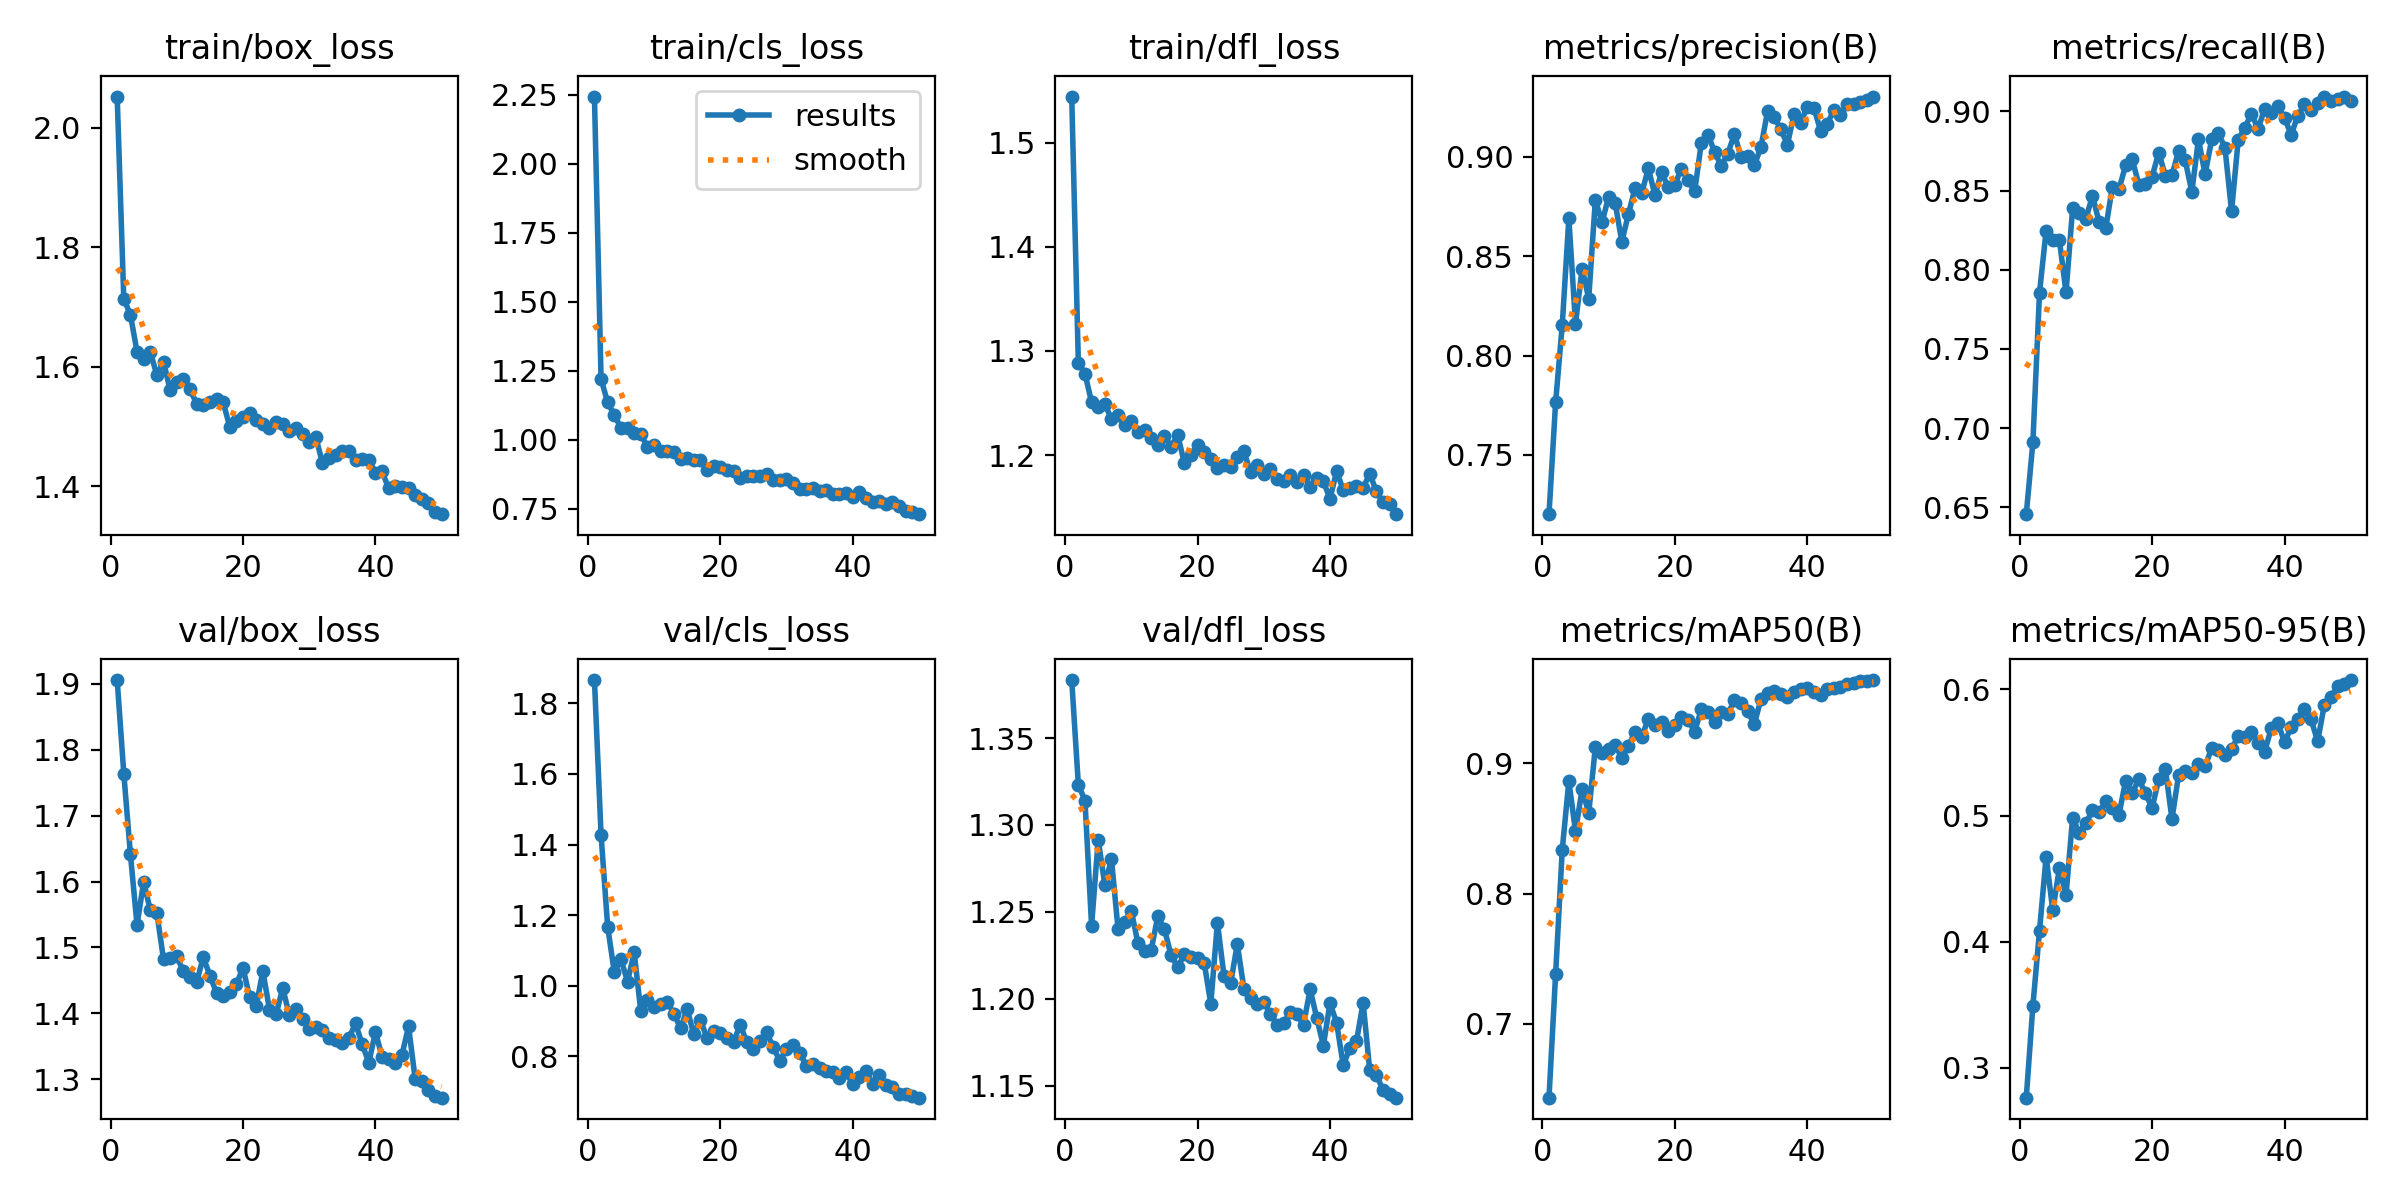

The data file committed next to this chart (first rows):
epoch, time, train/box_loss, train/cls_loss, train/dfl_loss, metrics/precision(B), metrics/recall(B), metrics/mAP50(B), metrics/mAP50-95(B), val/box_loss, val/cls_loss, val/dfl_loss, lr/pg0, lr/pg1, lr/pg2
1, 9.091, 2.052, 2.244, 1.544, 0.7201, 0.6457, 0.6435, 0.2764, 1.905, 1.866, 1.383, 0.0006491, 0.0006491, 0.0006491
2, 16.08, 1.714, 1.22, 1.289, 0.7763, 0.691, 0.7381, 0.3493, 1.764, 1.427, 1.323, 0.00129, 0.00129, 0.00129
3, 23.23, 1.687, 1.135, 1.278, 0.8153, 0.7856, 0.8336, 0.4088, 1.641, 1.167, 1.314, 0.001904, 0.001904, 0.001904
4, 30.45, 1.625, 1.089, 1.251, 0.869, 0.8247, 0.8863, 0.4674, 1.534, 1.038, 1.242, 0.001881, 0.001881, 0.001881
5, 37.73, 1.613, 1.042, 1.246, 0.8159, 0.8189, 0.8479, 0.4248, 1.6, 1.075, 1.292, 0.001842, 0.001842, 0.001842
6, 44.98, 1.625, 1.04, 1.249, 0.8437, 0.8188, 0.88, 0.4582, 1.556, 1.012, 1.265, 0.001802, 0.001802, 0.001802
7, 52.27, 1.586, 1.025, 1.234, 0.8287, 0.7857, 0.8616, 0.4368, 1.552, 1.094, 1.28, 0.001762, 0.001762, 0.001762
8, 59.44, 1.609, 1.019, 1.238, 0.8784, 0.8387, 0.9125, 0.4984, 1.482, 0.9274, 1.24, 0.001723, 0.001723, 0.001723
9, 66.65, 1.561, 0.9739, 1.229, 0.8669, 0.8356, 0.908, 0.486, 1.484, 0.9596, 1.244, 0.001683, 0.001683, 0.001683
10, 73.51, 1.574, 0.9791, 1.232, 0.8798, 0.8321, 0.9113, 0.4938, 1.487, 0.9401, 1.251, 0.001644, 0.001644, 0.001644
11, 80.36, 1.579, 0.9588, 1.222, 0.8766, 0.8468, 0.9139, 0.5043, 1.464, 0.9495, 1.232, 0.001604, 0.001604, 0.001604
12, 87.04, 1.562, 0.9586, 1.224, 0.8572, 0.8301, 0.9039, 0.5026, 1.455, 0.9541, 1.227, 0.001564, 0.001564, 0.001564
13, 93.69, 1.538, 0.9543, 1.216, 0.8713, 0.8263, 0.9134, 0.5113, 1.447, 0.9211, 1.228, 0.001525, 0.001525, 0.001525
14, 100.3, 1.536, 0.9281, 1.209, 0.8842, 0.8523, 0.924, 0.5063, 1.485, 0.8796, 1.248, 0.001485, 0.001485, 0.001485
15, 106.9, 1.541, 0.9339, 1.218, 0.8817, 0.8509, 0.9201, 0.5008, 1.457, 0.9335, 1.24, 0.001446, 0.001446, 0.001446
16, 113.6, 1.547, 0.9275, 1.208, 0.8942, 0.8659, 0.9341, 0.5274, 1.431, 0.863, 1.225, 0.001406, 0.001406, 0.001406
17, 120.2, 1.541, 0.9259, 1.22, 0.8807, 0.8698, 0.9292, 0.5181, 1.427, 0.904, 1.218, 0.001366, 0.001366, 0.001366
18, 126.7, 1.5, 0.8916, 1.192, 0.8922, 0.8536, 0.9315, 0.5286, 1.433, 0.8511, 1.225, 0.001327, 0.001327, 0.001327
19, 133.4, 1.509, 0.9026, 1.2, 0.8846, 0.8541, 0.9249, 0.5177, 1.444, 0.8724, 1.224, 0.001287, 0.001287, 0.001287
20, 140.1, 1.516, 0.8994, 1.21, 0.886, 0.8588, 0.9294, 0.5059, 1.469, 0.8666, 1.223, 0.001248, 0.001248, 0.001248
21, 146.9, 1.523, 0.8887, 1.203, 0.8941, 0.874, 0.9353, 0.5286, 1.425, 0.8511, 1.221, 0.001208, 0.001208, 0.001208
22, 153.9, 1.511, 0.8854, 1.196, 0.8883, 0.8593, 0.9329, 0.537, 1.411, 0.8404, 1.197, 0.001168, 0.001168, 0.001168
23, 160.9, 1.504, 0.8595, 1.187, 0.8827, 0.8595, 0.9243, 0.4973, 1.464, 0.8892, 1.244, 0.001129, 0.001129, 0.001129
24, 167.9, 1.498, 0.8699, 1.19, 0.907, 0.8751, 0.9413, 0.5321, 1.406, 0.8405, 1.213, 0.001089, 0.001089, 0.001089
25, 174.6, 1.507, 0.8695, 1.189, 0.9111, 0.869, 0.9394, 0.5354, 1.399, 0.8196, 1.209, 0.00105, 0.00105, 0.00105
26, 181.6, 1.504, 0.8672, 1.198, 0.9026, 0.8492, 0.9312, 0.5333, 1.439, 0.8427, 1.231, 0.00101, 0.00101, 0.00101
27, 188.7, 1.492, 0.8745, 1.204, 0.8954, 0.8823, 0.9391, 0.5411, 1.397, 0.8687, 1.206, 0.0009704, 0.0009704, 0.0009704
28, 195.6, 1.497, 0.8534, 1.183, 0.9016, 0.8603, 0.9376, 0.5391, 1.406, 0.8253, 1.2, 0.0009308, 0.0009308, 0.0009308
29, 202.5, 1.488, 0.8544, 1.19, 0.9113, 0.8823, 0.9484, 0.5535, 1.392, 0.7872, 1.197, 0.0008912, 0.0008912, 0.0008912
30, 209.5, 1.475, 0.8577, 1.182, 0.9001, 0.8862, 0.9461, 0.5517, 1.376, 0.821, 1.198, 0.0008516, 0.0008516, 0.0008516
31, 216.2, 1.482, 0.8415, 1.186, 0.9006, 0.8771, 0.9399, 0.5479, 1.38, 0.8321, 1.191, 0.000812, 0.000812, 0.000812
32, 223, 1.439, 0.8225, 1.177, 0.8956, 0.837, 0.9299, 0.5524, 1.375, 0.8083, 1.185, 0.0007724, 0.0007724, 0.0007724
33, 229.7, 1.448, 0.8219, 1.175, 0.9049, 0.8818, 0.9491, 0.5631, 1.363, 0.7738, 1.186, 0.0007328, 0.0007328, 0.0007328
34, 236.4, 1.453, 0.8245, 1.181, 0.9228, 0.8898, 0.9539, 0.562, 1.36, 0.7774, 1.192, 0.0006932, 0.0006932, 0.0006932
35, 243.2, 1.459, 0.8119, 1.175, 0.9201, 0.8984, 0.9556, 0.566, 1.355, 0.7677, 1.191, 0.0006536, 0.0006536, 0.0006536
36, 249.9, 1.459, 0.8186, 1.181, 0.9139, 0.889, 0.953, 0.5571, 1.363, 0.7588, 1.185, 0.000614, 0.000614, 0.000614
37, 256.6, 1.444, 0.8016, 1.17, 0.9062, 0.9016, 0.9511, 0.5507, 1.385, 0.7568, 1.205, 0.0005744, 0.0005744, 0.0005744
38, 263.4, 1.445, 0.8023, 1.178, 0.9215, 0.8991, 0.955, 0.5693, 1.353, 0.7388, 1.189, 0.0005348, 0.0005348, 0.0005348
39, 270.3, 1.444, 0.8069, 1.175, 0.917, 0.9031, 0.9566, 0.5733, 1.326, 0.755, 1.173, 0.0004952, 0.0004952, 0.0004952
40, 277, 1.423, 0.792, 1.158, 0.9253, 0.8959, 0.9576, 0.5581, 1.372, 0.7216, 1.197, 0.0004556, 0.0004556, 0.0004556
41, 331.6, 1.425, 0.8111, 1.184, 0.9248, 0.8852, 0.9543, 0.5699, 1.335, 0.7415, 1.186, 0.000416, 0.000416, 0.000416
42, 338.5, 1.397, 0.7873, 1.166, 0.9132, 0.8971, 0.9525, 0.5766, 1.331, 0.7593, 1.162, 0.0003764, 0.0003764, 0.0003764
43, 345.5, 1.401, 0.7755, 1.168, 0.9164, 0.9044, 0.9572, 0.5844, 1.326, 0.7211, 1.172, 0.0003368, 0.0003368, 0.0003368
44, 352.5, 1.399, 0.7762, 1.171, 0.9235, 0.9009, 0.9577, 0.5762, 1.337, 0.7473, 1.175, 0.0002972, 0.0002972, 0.0002972
45, 359.4, 1.396, 0.7678, 1.168, 0.9211, 0.9056, 0.9583, 0.5588, 1.38, 0.7193, 1.198, 0.0002576, 0.0002576, 0.0002576
46, 366.4, 1.385, 0.7732, 1.182, 0.9266, 0.9093, 0.9607, 0.5875, 1.3, 0.7131, 1.159, 0.000218, 0.000218, 0.000218
47, 373.3, 1.38, 0.7598, 1.165, 0.9268, 0.9064, 0.9617, 0.5941, 1.297, 0.6925, 1.156, 0.0001784, 0.0001784, 0.0001784
48, 380.2, 1.372, 0.7425, 1.155, 0.9275, 0.908, 0.9628, 0.6024, 1.284, 0.694, 1.148, 0.0001388, 0.0001388, 0.0001388
49, 387.2, 1.356, 0.7377, 1.153, 0.9286, 0.9088, 0.9633, 0.6043, 1.275, 0.6871, 1.145, 9.92e-05, 9.92e-05, 9.92e-05
50, 394.2, 1.354, 0.7297, 1.143, 0.9303, 0.9067, 0.9638, 0.6074, 1.272, 0.6829, 1.143, 5.96e-05, 5.96e-05, 5.96e-05
